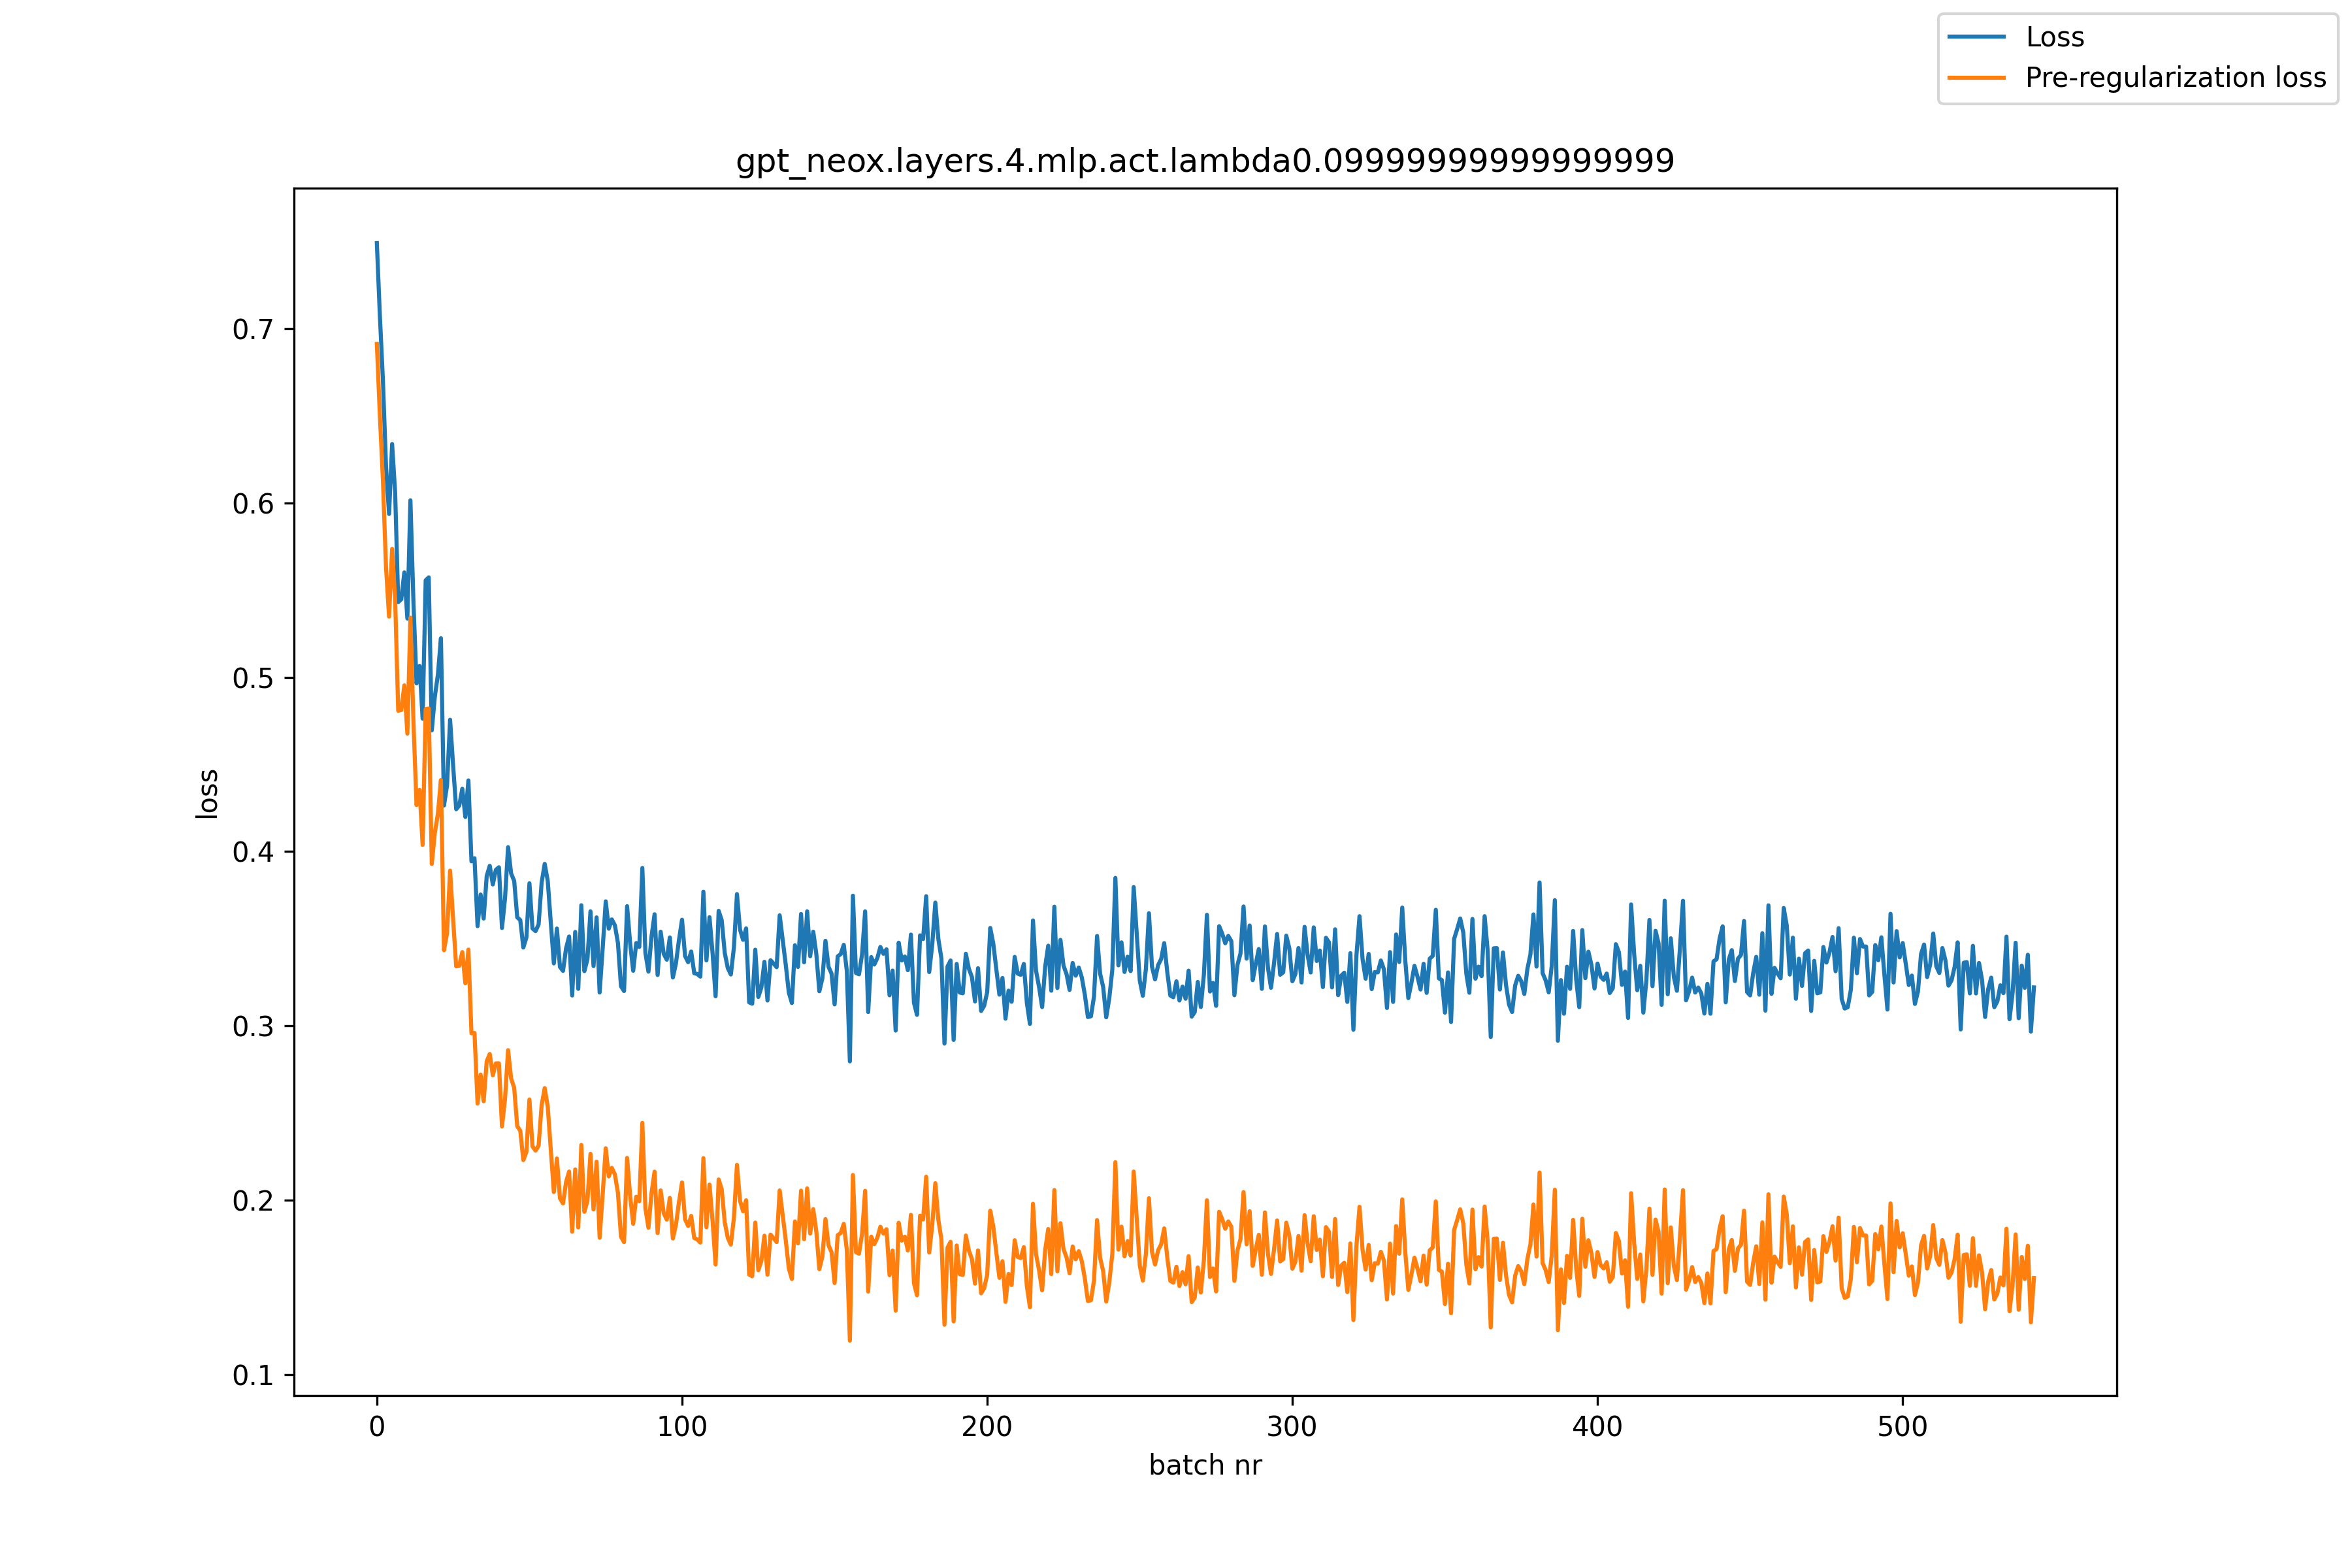

Data behind this chart, as committed beside it:
, loss, pre_reg_loss
0, 0.749, 0.6912
1, 0.707, 0.6497
2, 0.6698, 0.6124
3, 0.621, 0.5631
4, 0.5936, 0.5348
5, 0.6337, 0.5736
6, 0.6057, 0.5445
7, 0.5431, 0.4808
8, 0.5447, 0.4812
9, 0.5601, 0.4953
10, 0.5337, 0.4677
11, 0.6015, 0.5342
12, 0.5427, 0.4741
13, 0.4965, 0.4267
14, 0.5065, 0.4354
15, 0.4763, 0.4038
16, 0.5556, 0.4817
17, 0.5573, 0.482
18, 0.4695, 0.3929
19, 0.4889, 0.4107
20, 0.5014, 0.4217
21, 0.5224, 0.4411
22, 0.4264, 0.3434
23, 0.4379, 0.3531
24, 0.4756, 0.3891
25, 0.4492, 0.3608
26, 0.4243, 0.3342
27, 0.4264, 0.3345
28, 0.436, 0.3424
29, 0.4198, 0.3245
30, 0.4408, 0.3438
31, 0.3944, 0.2958
32, 0.3962, 0.2959
33, 0.3572, 0.2555
34, 0.3754, 0.2721
35, 0.3616, 0.2568
36, 0.386, 0.2797
37, 0.3918, 0.2839
38, 0.3812, 0.2717
39, 0.3895, 0.2785
40, 0.391, 0.2785
41, 0.3562, 0.2423
42, 0.3732, 0.2581
43, 0.4025, 0.2861
44, 0.3874, 0.2699
45, 0.3832, 0.2645
46, 0.3623, 0.2425
47, 0.3607, 0.2398
48, 0.345, 0.223
49, 0.3507, 0.2277
50, 0.3818, 0.2578
51, 0.3559, 0.2309
52, 0.3544, 0.2285
53, 0.3582, 0.2313
54, 0.3823, 0.2546
55, 0.393, 0.2643
56, 0.3832, 0.2537
57, 0.3592, 0.2289
58, 0.3358, 0.2047
59, 0.3559, 0.224
... 484 more rows
